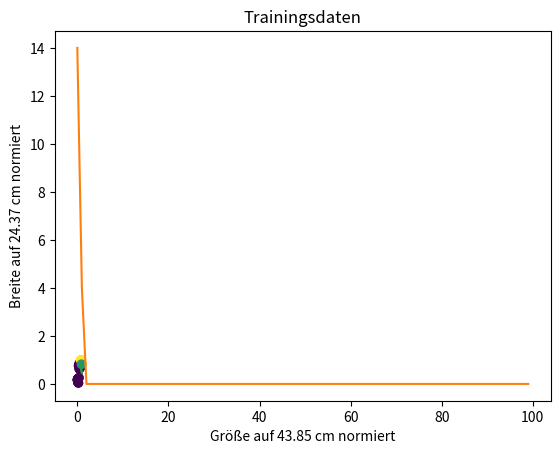

This chart was generated by the following Python code:
# Supervised learning: Erkenne Hund - nicht Hund
# - Perzeptron-Funktion definieren
# - Perzeptron-Lernregel anwenden
# - gelernte Gewichte ausgeben
# - neues feature und neues label definieren
# - gelernte Gewichte auf das neue feature anwenden und Voraussage machen
# [redacted]
#          Programmiere mit Python - Baue deine eigene KI! #19

# Bibliothek importieren
import numpy as np
import matplotlib.pyplot as plt

# Daten in numpy-Array speichern
# [groesse, breite]
feature = np.array([[37.92655435, 23.90101111],
                    [35.88942857, 22.73639281],
                    [29.49674574, 21.42168559],
                    [32.48016326, 21.7340484 ],
                    [38.00676226, 24.37202837],
                    [30.73073988, 22.69832608],
                    [35.93672343, 21.07445241],
                    [38.65212459, 20.57099727],
                    [35.52041768, 21.74519457],
                    [37.69535497, 20.33073640],
                    [33.00699292, 22.57063861],
                    [33.73140934, 23.81730782],
                    [43.85053380, 20.05153803],
                    [32.95555986, 24.12153986],
                    [36.38192916, 19.20280266],
                    [36.54270168, 20.45388966],
                    [33.08246118, 22.20524015],
                    [31.76866280, 21.01201139],
                    [42.24260825, 20.44394610],
                    [29.04450264, 22.46633771],
                    [30.04284328, 21.54561621],
                    [18.95626707, 19.66737753],
                    [18.60176718, 17.74023009],
                    [12.85314993, 18.42746953],
                    [28.62450072, 17.94781944],
                    [21.00655655, 19.33438286],
                    [17.33580556, 18.81696459],
                    [31.17129195, 17.23625014],
                    [19.36176482, 20.67772798],
                    [27.26581705, 16.71312863],
                    [21.19107828, 19.00673617],
                    [19.08131597, 15.24401994],
                    [26.69761925, 17.05937466],
                    [4.44136559 , 3.52432493 ],
                    [10.26395607, 1.07729281 ],
                    [7.39058439 , 3.44234423 ],
                    [4.23565118 , 4.28840232 ],
                    [3.87875761 , 5.12407692 ],
                    [15.12959925, 6.26045879 ],
                    [5.93041263 , 1.70841905 ],
                    [4.25054779 , 5.01371294 ],
                    [2.15139117 , 4.16668657 ],
                    [2.38283228 , 3.83347914 ]])

# feature in eine zufällige Reihenfolge bringen
# erstelle einen neuen Zufallsgenerator mit seed, 
# damit die 'zufällige' Reihenfolge immer gleich ist
seed = 12345
rng = np.random.default_rng(seed)
rng.shuffle(feature)

# Array-Dimensionen ausgeben
print("Array-Dimensionen")
print(feature.shape)

# Einen Vektor mit Einsen anhängen
# Dadurch wird der Bias w[2] addiert
feature = np.concatenate((feature, np.ones(43).reshape(43,1)), axis=1)
print("Array-Dimensionen mit dem Vektor von Einsen")
print(feature.shape)

# feature skalieren
skalierungsfaktor = np.max(feature, 0)
feature /= skalierungsfaktor
print(feature)
print("Skalierungsfaktor")
print(skalierungsfaktor)

# Skalierungsfaktor in Datei schreiben
np.save("skalierungsfaktor.npy", skalierungsfaktor)

# Label speichern. Vereinfachung:
# - die ersten  21 sind features von Hunden
# - die letzten 22 sind features von Nicht-Hunden
labels = np.concatenate((np.ones(21), np.zeros(22)))

# labels in die DIESELBE zufällige Reihenfolge WIE feature bringen
# erstelle einen neuen Zufallsgenerator mit seed, 
# damit die 'zufällige' Reihenfolge immer gleich ist
rng = np.random.default_rng(seed)
rng.shuffle(labels)

# Funktion visualisiert
# Diese Funktion ist eine Vereinfachung des Originals
def visualize(feature, labels, w): 
    plt.title('Trainingsdaten')
    plt.xlabel("Größe auf "  + "{:4.2f}".format(skalierungsfaktor[0]) + " cm normiert")
    plt.ylabel("Breite auf " + "{:4.2f}".format(skalierungsfaktor[1]) + " cm normiert")
    plt.scatter(feature[:,0], feature[:,1], c=labels)

    # Linie erstellen
    # x0 vorgeben
    x0 = np.array([0.5, 1])
    # x1 mit Hilfe der gelernten Gewichte berechnen
    # Division durch Null ist verboten
    if w[1] != 0: 
        x1 = -(w[0] * x0 + w[2]) / w[1]
        plt.plot(x0, x1)
    plt.show()
    
# zufällige Gewichte erstellen
# w[0], w[1], [w[2]
np.random.seed(5) # damit die 'zufälligen' Zahlen immer gleich sind
w = np.random.rand(feature.shape[1])
print("zufällige Gewichte")
print(w)

# Perzeptron-Funktion
def perzeptron(w, x):
    if np.dot(w, x) > 0:
        return 1
    else:
        return 0

# Perzeptron Lernregel
# +/- groesse zu w[0]
# +/- breite  zu w[1]
# +/- 1       zum Bias w[2]
cnt = 0
max_epochs = 100
fehler = np.zeros(max_epochs)
while cnt < max_epochs:
    for index in range(len(feature)):
        x = feature[index]
        label = labels[index]
        delta = label - perzeptron(w, x)
        if delta != 0: # falsch klassifiziert
            fehler[cnt] += 1
            w += delta * x
    # wenn trainiert
    if fehler[cnt] == 0:
        # Visualisieren        
        visualize(feature, labels, w)
        break
    cnt += 1
else:
    print("Es wurde keine Lösung gefunden.")

# Fehler in den Epochen zeigen
plt.plot(range(max_epochs), fehler)
plt.xlabel('Epochen')
plt.ylabel('Falsche Klassifikationen')
plt.show()

# gelernte Gewichte ausgeben
print("gelernte Gewichte")
print(w)

# gelernte Gewichte in Datei schreiben
np.save("gewichte.npy", w)

# neues feature angeben und skalieren
x_neu = [40.0, 20.0, 1]
x_neu /= skalierungsfaktor

# neues feature an die Trainingsdaten anhängen 
feature = np.concatenate((feature, np.atleast_2d(x_neu)))
# neues label für das neue feature anhängen - setzt die Farbe im Diagramm
labels = np.concatenate((labels, np.atleast_1d(0.5)))
# visualisieren
visualize(feature, labels, w)

# gelernte Gewichte auf das neue feature anwenden und Voraussage machen
print("\nnormalisierte Testdaten")
print(x_neu)
if perzeptron(w, x_neu):
    print("Das ist ein Hund!")
else:
    print("Das ist kein Hund...")

# Ende
input("Fertig? ")
 
